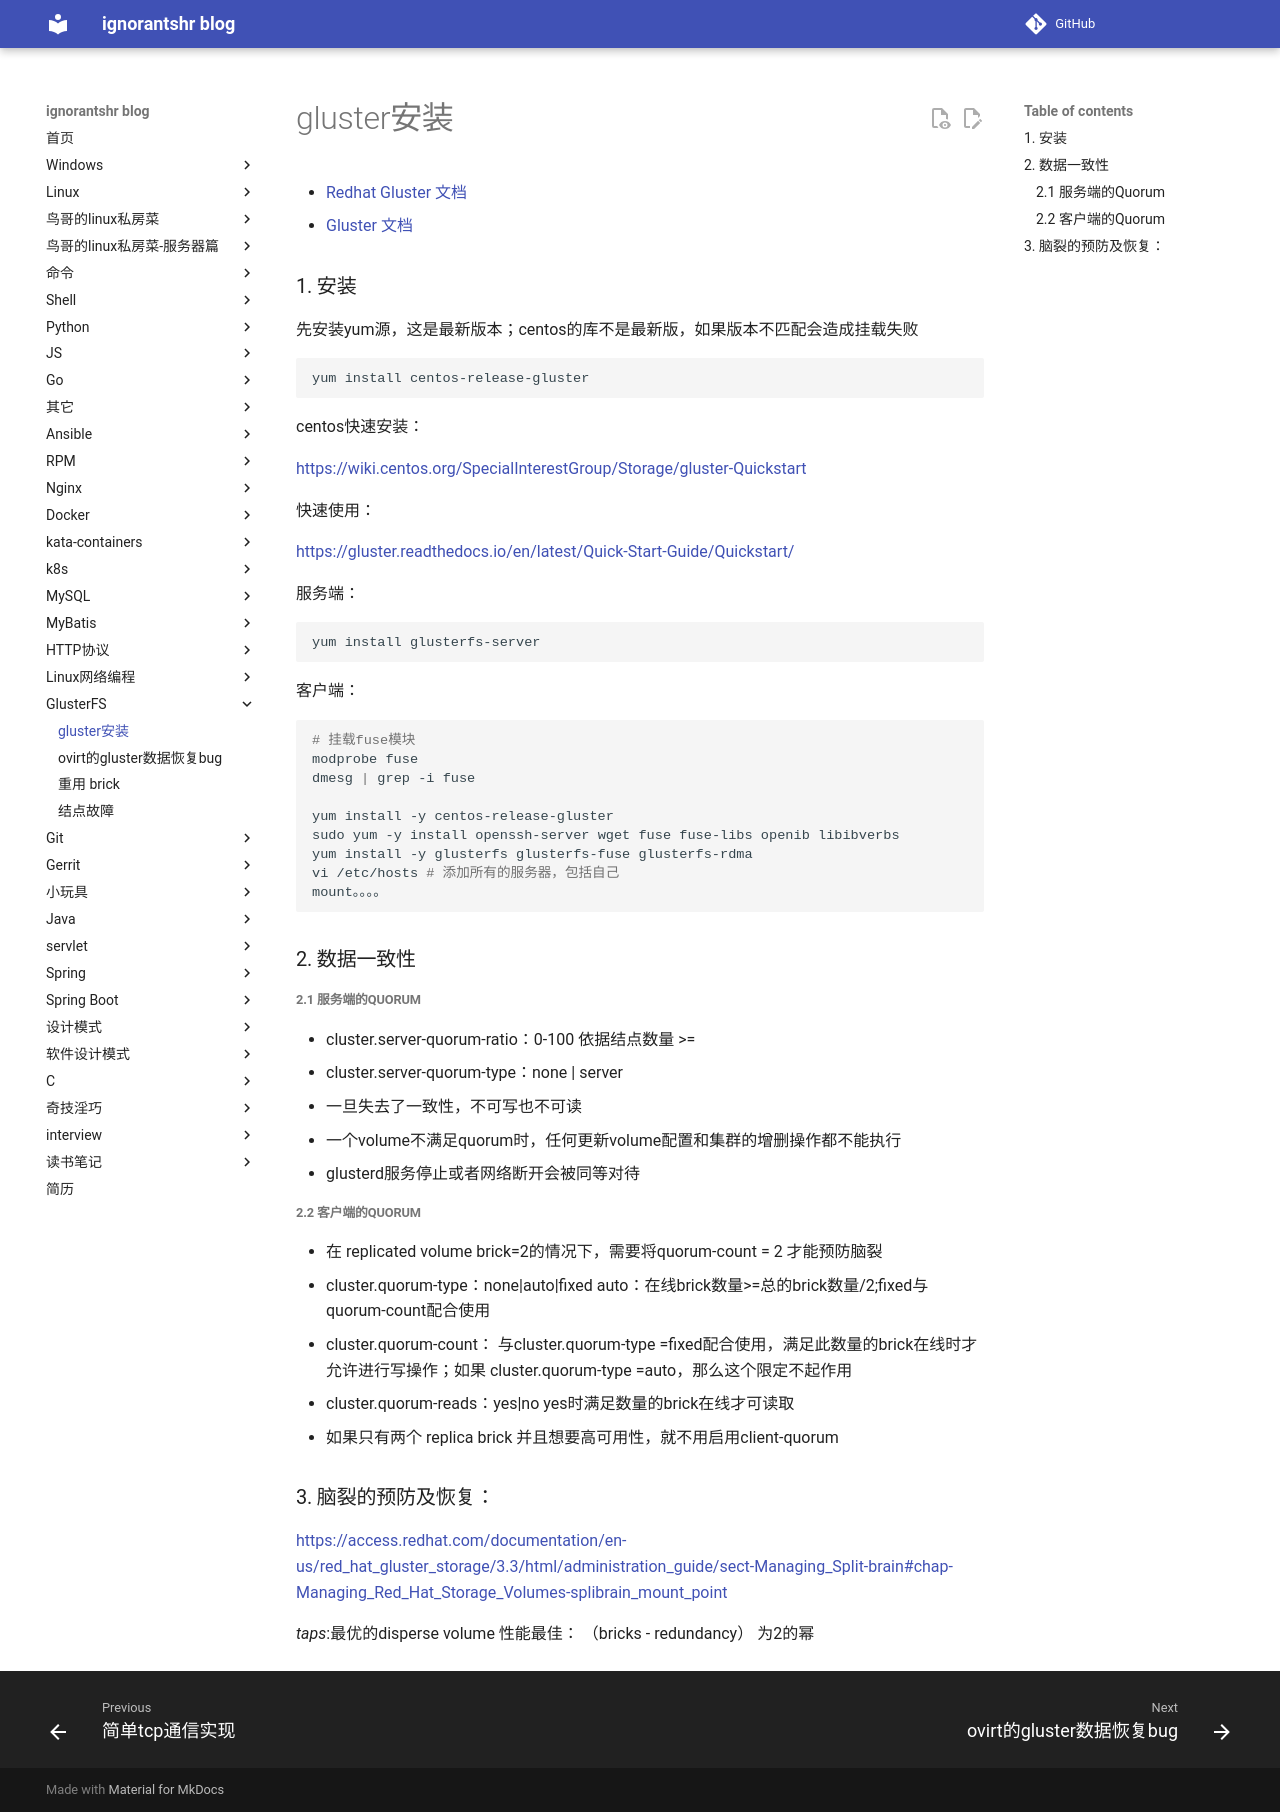

repository: ignorantshr/person-blog · page: gluster/gluster安装/index.html · generator: mkdocs

- [Redhat Gluster 文档](https://access.redhat.com/documentation/en-us/red_hat_gluster_storage/3.5/html/administration_guide/about_glusterfs)
- [Gluster 文档](https://gluster.readthedocs.io/en/latest/Administrator-Guide/overview/)

### 安装

先安装yum源，这是最新版本；centos的库不是最新版，如果版本不匹配会造成挂载失败

```shell
yum install centos-release-gluster
```

centos快速安装：

<https://wiki.centos.org/SpecialInterestGroup/Storage/gluster-Quickstart>

快速使用：

<https://gluster.readthedocs.io/en/latest/Quick-Start-Guide/Quickstart/>

服务端：
```shell
yum install glusterfs-server
```

客户端：
```shell
# 挂载fuse模块
modprobe fuse
dmesg | grep -i fuse

yum install -y centos-release-gluster
sudo yum -y install openssh-server wget fuse fuse-libs openib libibverbs
yum install -y glusterfs glusterfs-fuse glusterfs-rdma
vi /etc/hosts # 添加所有的服务器，包括自己
mount。。。。
```

### 数据一致性

##### 服务端的Quorum
*	cluster.server-quorum-ratio：0-100 依据结点数量 >=
*	cluster.server-quorum-type：none | server 
*	一旦失去了一致性，不可写也不可读
*	一个volume不满足quorum时，任何更新volume配置和集群的增删操作都不能执行
*	glusterd服务停止或者网络断开会被同等对待

##### 客户端的Quorum
*	在 replicated volume brick=2的情况下，需要将quorum-count = 2 才能预防脑裂
*	cluster.quorum-type：none|auto|fixed auto：在线brick数量>=总的brick数量/2;fixed与quorum-count配合使用
*	cluster.quorum-count： 与cluster.quorum-type =fixed配合使用，满足此数量的brick在线时才允许进行写操作；如果 cluster.quorum-type =auto，那么这个限定不起作用
*	cluster.quorum-reads：yes|no yes时满足数量的brick在线才可读取
*	如果只有两个 replica brick 并且想要高可用性，就不用启用client-quorum

### 脑裂的预防及恢复：

<https://access.redhat.com/documentation/en-us/red_hat_gluster_storage/3.3/html/administration_guide/sect-Managing_Split-brain#chap-Managing_Red_Hat_Storage_Volumes-splibrain_mount_point>

*taps*:最优的disperse volume
	性能最佳： （bricks - redundancy） 为2的幂
